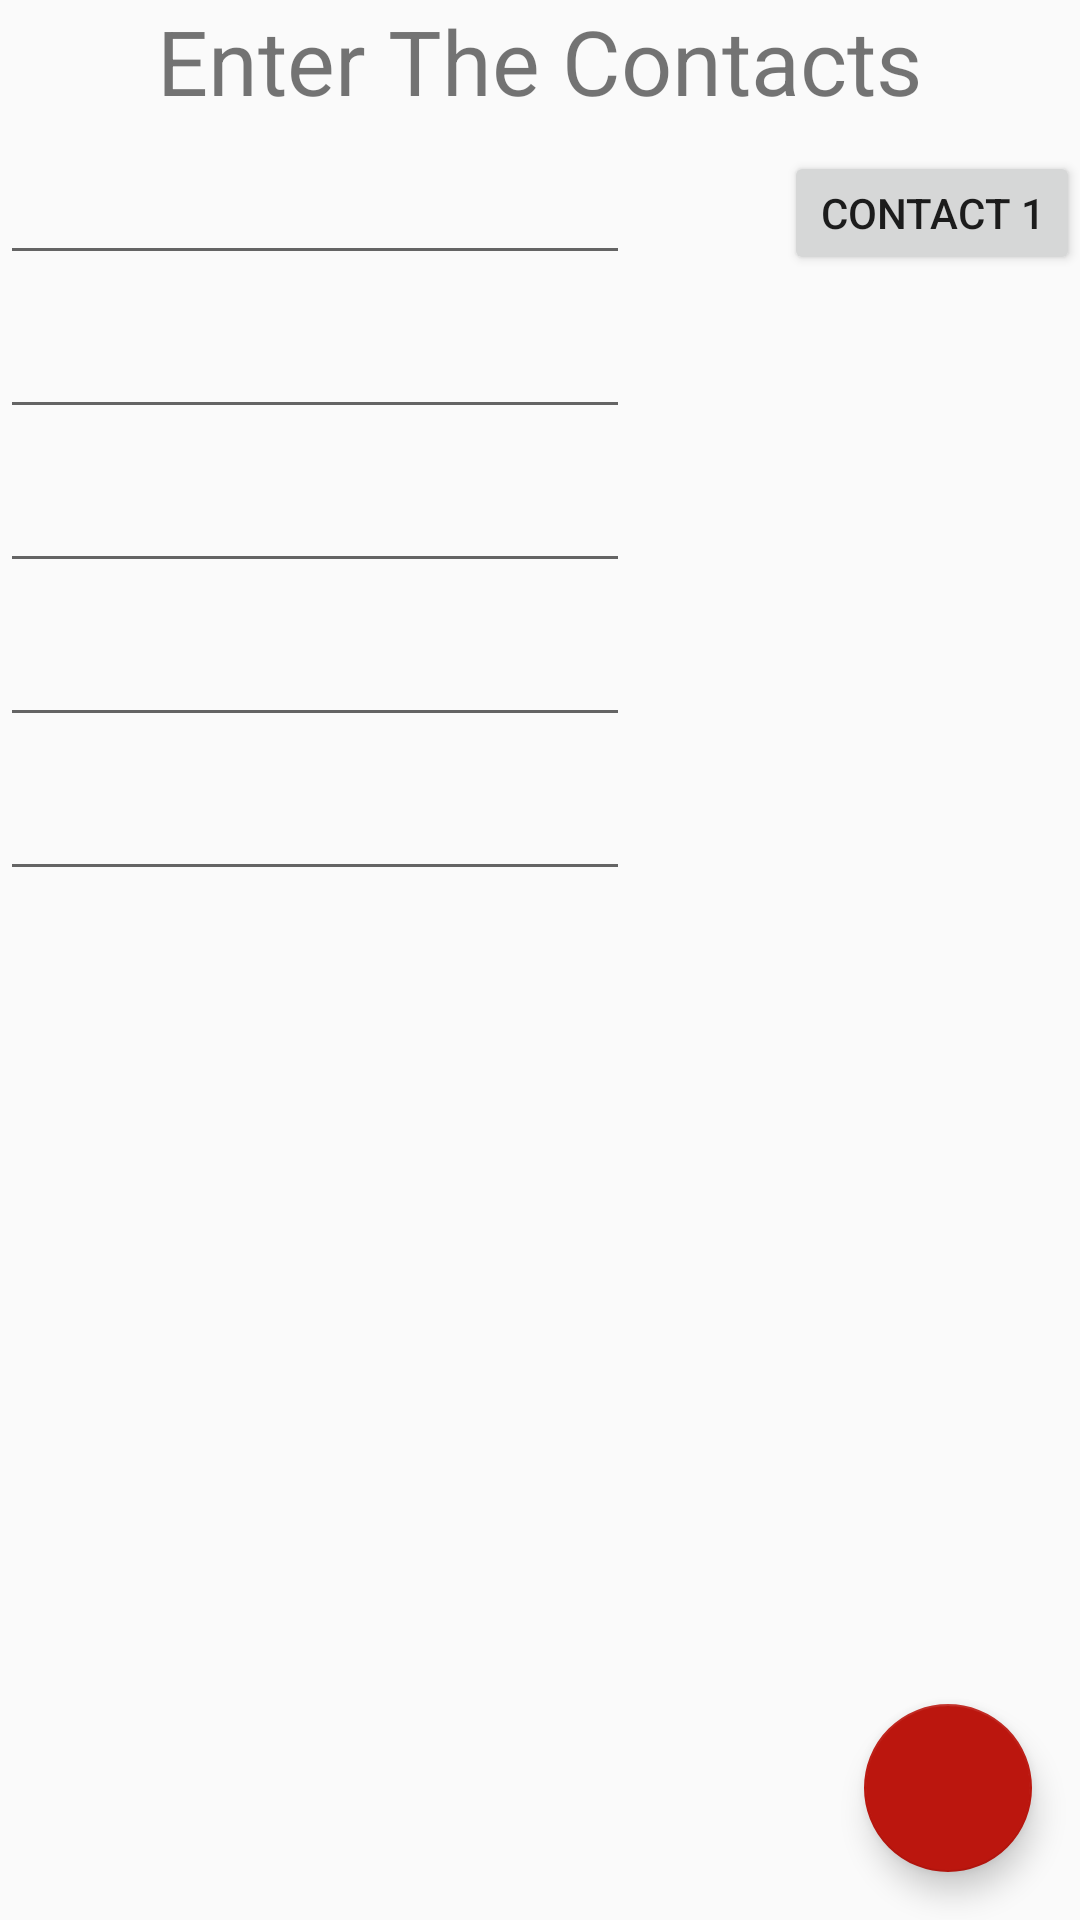

Write the Android layout XML for this screen, with the resource values it uses.
<!-- AndroidManifest.xml: application theme AppTheme -->
<!-- res/layout/activity_new_post.xml -->
<?xml version="1.0" encoding="utf-8"?>
<RelativeLayout xmlns:android="http://schemas.android.com/apk/res/android"
    xmlns:app="http://schemas.android.com/apk/res-auto"
    xmlns:tools="http://schemas.android.com/tools"
    android:layout_width="match_parent"
    android:layout_height="match_parent"
    android:layout_margin="30dp">



    <TextView
        android:id="@+id/contact_Header"
        android:layout_width="wrap_content"
        android:layout_height="wrap_content"
        android:layout_centerHorizontal="true"
        android:layout_marginBottom="10dp"
        android:text="Enter The Contacts"
        android:textSize="30sp" />

    <EditText
        android:id="@+id/number1"
        android:layout_width="wrap_content"
        android:layout_height="wrap_content"
        android:layout_marginBottom="10dp"
        android:layout_below="@id/contact_Header"
        android:ems="10"
        android:inputType="phone" />

    <EditText
        android:id="@+id/number2"
        android:layout_width="wrap_content"
        android:layout_height="wrap_content"
        android:layout_marginBottom="10dp"
        android:layout_below="@id/number1"
        android:ems="10"
        android:inputType="phone" />

    <EditText
        android:id="@+id/number3"
        android:layout_width="wrap_content"
        android:layout_height="wrap_content"
        android:layout_marginBottom="10dp"
        android:layout_below="@id/number2"
        android:ems="10"
        android:inputType="phone" />

    <EditText
        android:id="@+id/number4"
        android:layout_width="wrap_content"
        android:layout_height="wrap_content"
        android:layout_marginBottom="10dp"
        android:layout_below="@id/number3"
        android:ems="10"
        android:inputType="phone" />

    <EditText
        android:id="@+id/number5"
        android:layout_width="wrap_content"
        android:layout_height="wrap_content"
        android:layout_marginBottom="10dp"
        android:layout_below="@id/number4"
        android:ems="10"
        android:inputType="phone" />

    <android.support.design.widget.FloatingActionButton
        android:id="@+id/fab_submit_post"
        android:layout_width="wrap_content"
        android:layout_height="wrap_content"
        android:layout_alignParentBottom="true"
        android:layout_alignParentRight="true"
        android:layout_margin="16dp"
        android:src="@mipmap/ic_launcher" />

    <Button
        android:id="@+id/pickContactButton"
        android:layout_width="wrap_content"
        android:layout_height="wrap_content"
        android:layout_alignBottom="@+id/number1"
        android:layout_alignParentEnd="true"
        android:layout_alignParentRight="true"
        android:layout_below="@+id/contact_Header"

        android:text="Contact 1" />




</RelativeLayout>
<!-- resources referenced by this layout -->
<resources>
  <style name="AppTheme" parent="Theme.AppCompat.Light.DarkActionBar">
          
          <item name="colorPrimary">@color/colorPrimary</item>
          <item name="colorPrimaryDark">@color/colorPrimaryDark</item>
          <item name="colorAccent">@color/colorAccent</item>
          <item name="android:textColorHint">@color/white</item>
      </style>
  <color name="colorPrimary">#002e48</color>
  <color name="colorPrimaryDark">#002e48</color>
  <color name="colorAccent">#bb160e</color>
  <color name="white">#ffffff</color>
</resources>
